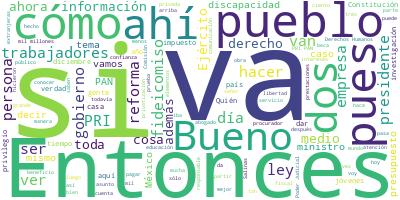

Data behind this chart, as committed beside it:
Participante, Texto, Sentimiento, Palabras, Dia, Mes, Anio
PRESIDENTE ANDRES MANUEL LOPEZ OBRADOR, ?Buenos días. Ánimo. ¿Cómo están? Ya emp…, 0.0, 9, 19, 10, 2023
PREGUNTA, ?Ganaron los Astros., 0.0, 3, 19, 10, 2023
PRESIDENTE ANDRES MANUEL LOPEZ OBRADOR, ?Sí, ya sé, ya sé, ganaron los Astros, y…, 0.0, 17, 19, 10, 2023
PRESIDENTE ANDRES MANUEL LOPEZ OBRADOR, Bueno, vamos a iniciar. Quedó pendiente …, 0.0, 7, 19, 10, 2023
PREGUNTA, ?Gracias, presidente., 0.0, 2, 19, 10, 2023
PREGUNTA, Dalila Escobar, de?Proceso., 0.0, 4, 19, 10, 2023
PREGUNTA, Bueno, primero, el anuncio que se da aye…, 0.0, 74, 19, 10, 2023
PREGUNTA, Preguntarle cómo observa la decisión que…, 0.0, 31, 19, 10, 2023
PREGUNTA, ¿Y cómo queda el tema de la justicia en …, 0.0, 32, 19, 10, 2023
PRESIDENTE ANDRES MANUEL LOPEZ OBRADOR, ?Pues yo pienso que están ejerciendo su …, 0.0, 33, 19, 10, 2023
PRESIDENTE ANDRES MANUEL LOPEZ OBRADOR, El ajuste es arriba, es que los ministro…, 0.0, 72, 19, 10, 2023
PRESIDENTE ANDRES MANUEL LOPEZ OBRADOR, He venido diciendo, y reitero: no han he…, 0.0, 51, 19, 10, 2023
PRESIDENTE ANDRES MANUEL LOPEZ OBRADOR, Han afectado a los trabajadores porque h…, 0.0, 75, 19, 10, 2023
PRESIDENTE ANDRES MANUEL LOPEZ OBRADOR, Luego, protegen a delincuentes de cuello…, 0.0, 43, 19, 10, 2023
PRESIDENTE ANDRES MANUEL LOPEZ OBRADOR, Ahora presenta el exministro Cossío un a…, 0.0, 7, 19, 10, 2023
PRESIDENTE ANDRES MANUEL LOPEZ OBRADOR, ¿Quién es el ministro Cossío?, 0.0, 5, 19, 10, 2023
PRESIDENTE ANDRES MANUEL LOPEZ OBRADOR, Pues un protector de los corruptos; es d…, 0.0, 13, 19, 10, 2023
PRESIDENTE ANDRES MANUEL LOPEZ OBRADOR, ¿Quién es Claudio X. González?, 0.0, 5, 19, 10, 2023
PRESIDENTE ANDRES MANUEL LOPEZ OBRADOR, El defensor de las privatizaciones, de S…, 0.0, 9, 19, 10, 2023
PRESIDENTE ANDRES MANUEL LOPEZ OBRADOR, El señor, este ministro, exministro, fue…, 0.0, 61, 19, 10, 2023
PRESIDENTE ANDRES MANUEL LOPEZ OBRADOR, Yo lo que considero es que los trabajado…, 0.0, 119, 19, 10, 2023
PRESIDENTE ANDRES MANUEL LOPEZ OBRADOR, O sea, que no devuelvan el dinero a la T…, 0.0, 48, 19, 10, 2023
PRESIDENTE ANDRES MANUEL LOPEZ OBRADOR, En el caso del nivel medio superior, las…, 0.0, 60, 19, 10, 2023
PRESIDENTE ANDRES MANUEL LOPEZ OBRADOR, De todas maneras, si no es con estos rec…, 0.0, 46, 19, 10, 2023
PRESIDENTE ANDRES MANUEL LOPEZ OBRADOR, Entonces, que estén conscientes los trab…, 0.0, 77, 19, 10, 2023
PRESIDENTE ANDRES MANUEL LOPEZ OBRADOR, Lo que va a suceder es que los ministros…, 0.0, 41, 19, 10, 2023
PRESIDENTE ANDRES MANUEL LOPEZ OBRADOR, No es posible que la Constitución establ…, 0.0, 49, 19, 10, 2023
PREGUNTA, ?Hay algunos fideicomisos que sí están d…, 0.0, 35, 19, 10, 2023
PREGUNTA, Preguntarle si entonces esta revisión… ¿…, 0.0, 52, 19, 10, 2023
PRESIDENTE ANDRES MANUEL LOPEZ OBRADOR, ?Sí, es un trabajo de los legisladores, …, 0.0, 25, 19, 10, 2023
PREGUNTA, ?¿Eso implicaría a lo mejor, nada más, a…, 0.0, 14, 19, 10, 2023
PRESIDENTE ANDRES MANUEL LOPEZ OBRADOR, ?Es que lo pueden resolver con el presup…, 0.0, 25, 19, 10, 2023
PRESIDENTE ANDRES MANUEL LOPEZ OBRADOR, Aparte de eso, tienen estos fideicomisos…, 0.0, 27, 19, 10, 2023
PREGUNTA, ?¿Su sugerencia, entonces, sería que, pu…, 0.0, 28, 19, 10, 2023
PRESIDENTE ANDRES MANUEL LOPEZ OBRADOR, ?Sí, y que los legisladores nada más cui…, 0.0, 30, 19, 10, 2023
PREGUNTA, ?¿Si encuentran algún fideicomiso que pu…, 0.0, 16, 19, 10, 2023
PRESIDENTE ANDRES MANUEL LOPEZ OBRADOR, ?Claro. Y si no, con el presupuesto, es …, 0.0, 43, 19, 10, 2023
PREGUNTA, ?¿O sea, que todo se resuelva bajando lo…, 0.0, 16, 19, 10, 2023
PRESIDENTE ANDRES MANUEL LOPEZ OBRADOR, ?Sí, las prestaciones, salarios, o sea, …, 0.0, 14, 19, 10, 2023
PRESIDENTE ANDRES MANUEL LOPEZ OBRADOR, Que busquen en los archivos cuánto han g…, 0.0, 40, 19, 10, 2023
PREGUNTA, ?¿Está en funciones?, 0.0, 3, 19, 10, 2023
PRESIDENTE ANDRES MANUEL LOPEZ OBRADOR, ?Ya no., 0.0, 2, 19, 10, 2023
PRESIDENTE ANDRES MANUEL LOPEZ OBRADOR, De alto nivel, y es la anécdota esa que …, 0.0, 48, 19, 10, 2023
PRESIDENTE ANDRES MANUEL LOPEZ OBRADOR, Todavía se podría decir: Bueno, es una o…, 0.0, 66, 19, 10, 2023
PRESIDENTE ANDRES MANUEL LOPEZ OBRADOR, Y si de eso se trata, de defender privil…, 0.0, 62, 19, 10, 2023
PREGUNTA, ?Presidente, ¿cómo responderá el Ejecuti…, 0.0, 39, 19, 10, 2023
PRESIDENTE ANDRES MANUEL LOPEZ OBRADOR, ?No pasa nada, no pasa nada, la verdad. …, 0.0, 26, 19, 10, 2023
PREGUNTA, ?¿Y cómo se van a dirimir las cuestiones…, 0.0, 16, 19, 10, 2023
PRESIDENTE ANDRES MANUEL LOPEZ OBRADOR, ?Es que no imparten justicia, son emplea…, 0.0, 36, 19, 10, 2023
PRESIDENTE ANDRES MANUEL LOPEZ OBRADOR, Ustedes van ahí a la corte y los que est…, 0.0, 51, 19, 10, 2023
PRESIDENTE ANDRES MANUEL LOPEZ OBRADOR, Hubo una época, cuando estaba en su apog…, 0.0, 70, 19, 10, 2023
PRESIDENTE ANDRES MANUEL LOPEZ OBRADOR, Cuánta gente pobre no tiene ni siquiera …, 0.0, 39, 19, 10, 2023
PRESIDENTE ANDRES MANUEL LOPEZ OBRADOR, Y díganme —porque parece que va a ser gr…, 0.0, 47, 19, 10, 2023
PRESIDENTE ANDRES MANUEL LOPEZ OBRADOR, Esto nos cuesta muchísimo lograrlo, las …, 0.0, 35, 19, 10, 2023
PRESIDENTE ANDRES MANUEL LOPEZ OBRADOR, Y tenemos que estar muy pendientes. Ahor…, 0.0, 48, 19, 10, 2023
PRESIDENTE ANDRES MANUEL LOPEZ OBRADOR, En el caso de Ayotzinapa lo que estamos …, 0.0, 101, 19, 10, 2023
PRESIDENTE ANDRES MANUEL LOPEZ OBRADOR, Se pensaba que había una prueba, que le …, 0.0, 67, 19, 10, 2023
PRESIDENTE ANDRES MANUEL LOPEZ OBRADOR, Entonces, que no se preocupe la gente, q…, 0.0, 25, 19, 10, 2023
PREGUNTA, ?Precisamente, por último, sobre este te…, 0.0, 88, 19, 10, 2023
PRESIDENTE ANDRES MANUEL LOPEZ OBRADOR, ?Sí, pero eso es completamente distinto,…, 0.0, 14, 19, 10, 2023
... 250 more rows
